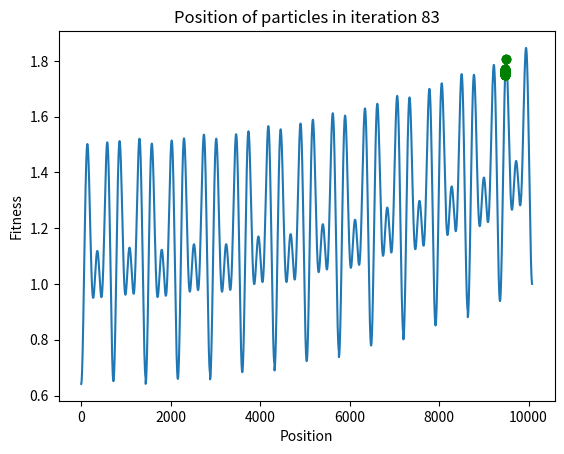

Python code for this plot:
import numpy as np
import random
import math
import matplotlib.pyplot as plt

class Particle:
    def __init__(self, position, velocity = 0):
        self.position = position
        self.velocity = velocity
        self.local_best = position
    
    def update_position(self, position_limits):
        self.position = round((self.position + self.velocity), 0)

        # set position to the min or max value if it goes out of bounds
        if self.position > position_limits[1]:
            self.position = position_limits[1]
        elif self.position < position_limits[0]:
            self.position = position_limits[0]
    
    def update_velocity(self, inertia, alpha, beta, global_best):
        self.velocity = (inertia * self.velocity) + (alpha[0] * beta[0] * (self.local_best - self.position)) + (alpha[1] * beta[1] * (global_best - self.position))

    def update_local_best(self):
        if calc_fitness(self.position) > calc_fitness(self.local_best):
            self.local_best = self.position

def calc_acc_cost(position):
    days = position // 1440
    return round((30 + (days * 30) + ((7 - days) * 25)), 2)

def calc_ren_lvl(position):
    T = position / 1440
    return ((T**2) / 126) + (T / 63) + 0.5

def calc_mov_cost(position):
    t = (position % 1440) / 60
    return round(((50 * math.cos((12 * math.pi * t) / 24)) + (50 * math.cos((8 * math.pi * t) / 24)) + 150),2)

def calc_fitness(position):
    # fixed values for the minimum and maximum values of each variable
    ren_lvl_range = [0.5, 1]
    acc_cost_range = [205, 235]
    mov_cost_range = [68.29, 250]

    # calculate the cost and levels
    accommodation_cost = calc_acc_cost(position)
    renovation_level = calc_ren_lvl(position)
    moving_cost = calc_mov_cost(position)

    ### using cost and levels to calculate fitness

    ## fitness function 1, all values are unscaled, left to default ranges
    # fitness = renovation_level
    # fitness -= (accommodation_cost + moving_cost)

    ## fitness function 2, all values are scaled to 0-1
    fitness = renovation_level
    fitness += 1 - (((accommodation_cost - acc_cost_range[0]) + (moving_cost - mov_cost_range[0])) / ((acc_cost_range[1] - acc_cost_range[0]) + (mov_cost_range[1] - mov_cost_range[0])))

    ### fitness function 3, slight modification of fitness function 3.
    # fitness = renovation_level * ((mov_cost_range[1] - mov_cost_range[0]) + (acc_cost_range[1] - acc_cost_range[0]))
    # fitness -= (accommodation_cost + moving_cost)

    return fitness

def check_global_best(local_best, global_best):
    if calc_fitness(local_best) > calc_fitness(global_best):
        return local_best
    else:
        return global_best


def calc_avg_fit_diff(particles):
    fitness = list(map(calc_fitness, [particle.position for particle in particles]))
    mean_fitness = sum(fitness) / len(fitness)
    avg_fit_diff = 0
    for fit in fitness:
        avg_fit_diff += abs(fit - mean_fitness)
    avg_fit_diff /= len(fitness)
    return avg_fit_diff

def calc_avg_pos_diff(particles):
    mean_poition = sum([particle.position for particle in particles]) / len(particles)
    avg_pos_diff = 0
    for particle in particles:
        avg_pos_diff += abs(particle.position - mean_poition)
    avg_pos_diff /= len(particles)
    return avg_pos_diff

def initialize_particles(num_particles, position_limits):
    particles = []
    for num in range(num_particles):
        particles.append(Particle(random.randint(position_limits[0], position_limits[1])))
    return particles

def main():
    # fixed variables
    position_cap = 10079 # minute representation of Sunday 11:59

    # parameters initialization
    alpha = [0.01, 0.1]
    inertia_weight = 0.5
    num_particles = 50
    global_best = None
    position_limits = [0, position_cap]
    curr_iter = 0

    # termination condition
    max_iter = 2000
    min_avg_fit_diff = 0.01
    min_avg_dis_diff = 0.01

    particles = initialize_particles(num_particles, position_limits)

    space_ax = plt.axes()
    space_ax.plot(list(range(*position_limits)),[calc_fitness(x) for x in range(*position_limits)])
    space_ax.set_title("Position of particles in iteration {}".format(curr_iter))
    space_ax.set_xlabel("Position")
    space_ax.set_ylabel("Fitness")

    global_best = particles[0].position
    while((curr_iter < max_iter) and (calc_avg_fit_diff(particles) > min_avg_fit_diff) and (calc_avg_pos_diff(particles) > min_avg_dis_diff)):
        print("Iteration:", curr_iter)
        print("Particles:", [particle.position for particle in particles])
        print("Fitness:", [calc_fitness(particle.position) for particle in particles])
        print("Global best:", global_best, calc_fitness(global_best))

        if curr_iter % (max_iter//10) == 0:
                    inertia_weight -= 0.1

        for particle in particles:
            particle.update_local_best()
            global_best = check_global_best(particle.local_best, global_best)
            
        beta = [random.random(), random.random()]

        for particle in particles:
            particle.update_velocity(inertia_weight, alpha, beta, global_best)
            particle.update_position(position_limits)
        
        curr_iter += 1

    print("Final Results:")
    print("Iteration:", curr_iter)
    print("Particles:", [particle.position for particle in particles])
    print("Fitness:", [calc_fitness(particle.position) for particle in particles])
    print("Global best:", global_best, calc_fitness(global_best))
    print("Cost:", (calc_acc_cost(global_best) + calc_mov_cost(global_best)), "Renovation:", calc_ren_lvl(global_best))

    if len(space_ax.lines) > 1:
        del space_ax.lines[1]
    space_ax.plot([x.position for x in particles], [calc_fitness(x.position) for x in particles], 'go')
    space_ax.set_title("Position of particles in iteration {}".format(curr_iter))
    plt.pause(0.5) 
    
if __name__ == "__main__":
    main()